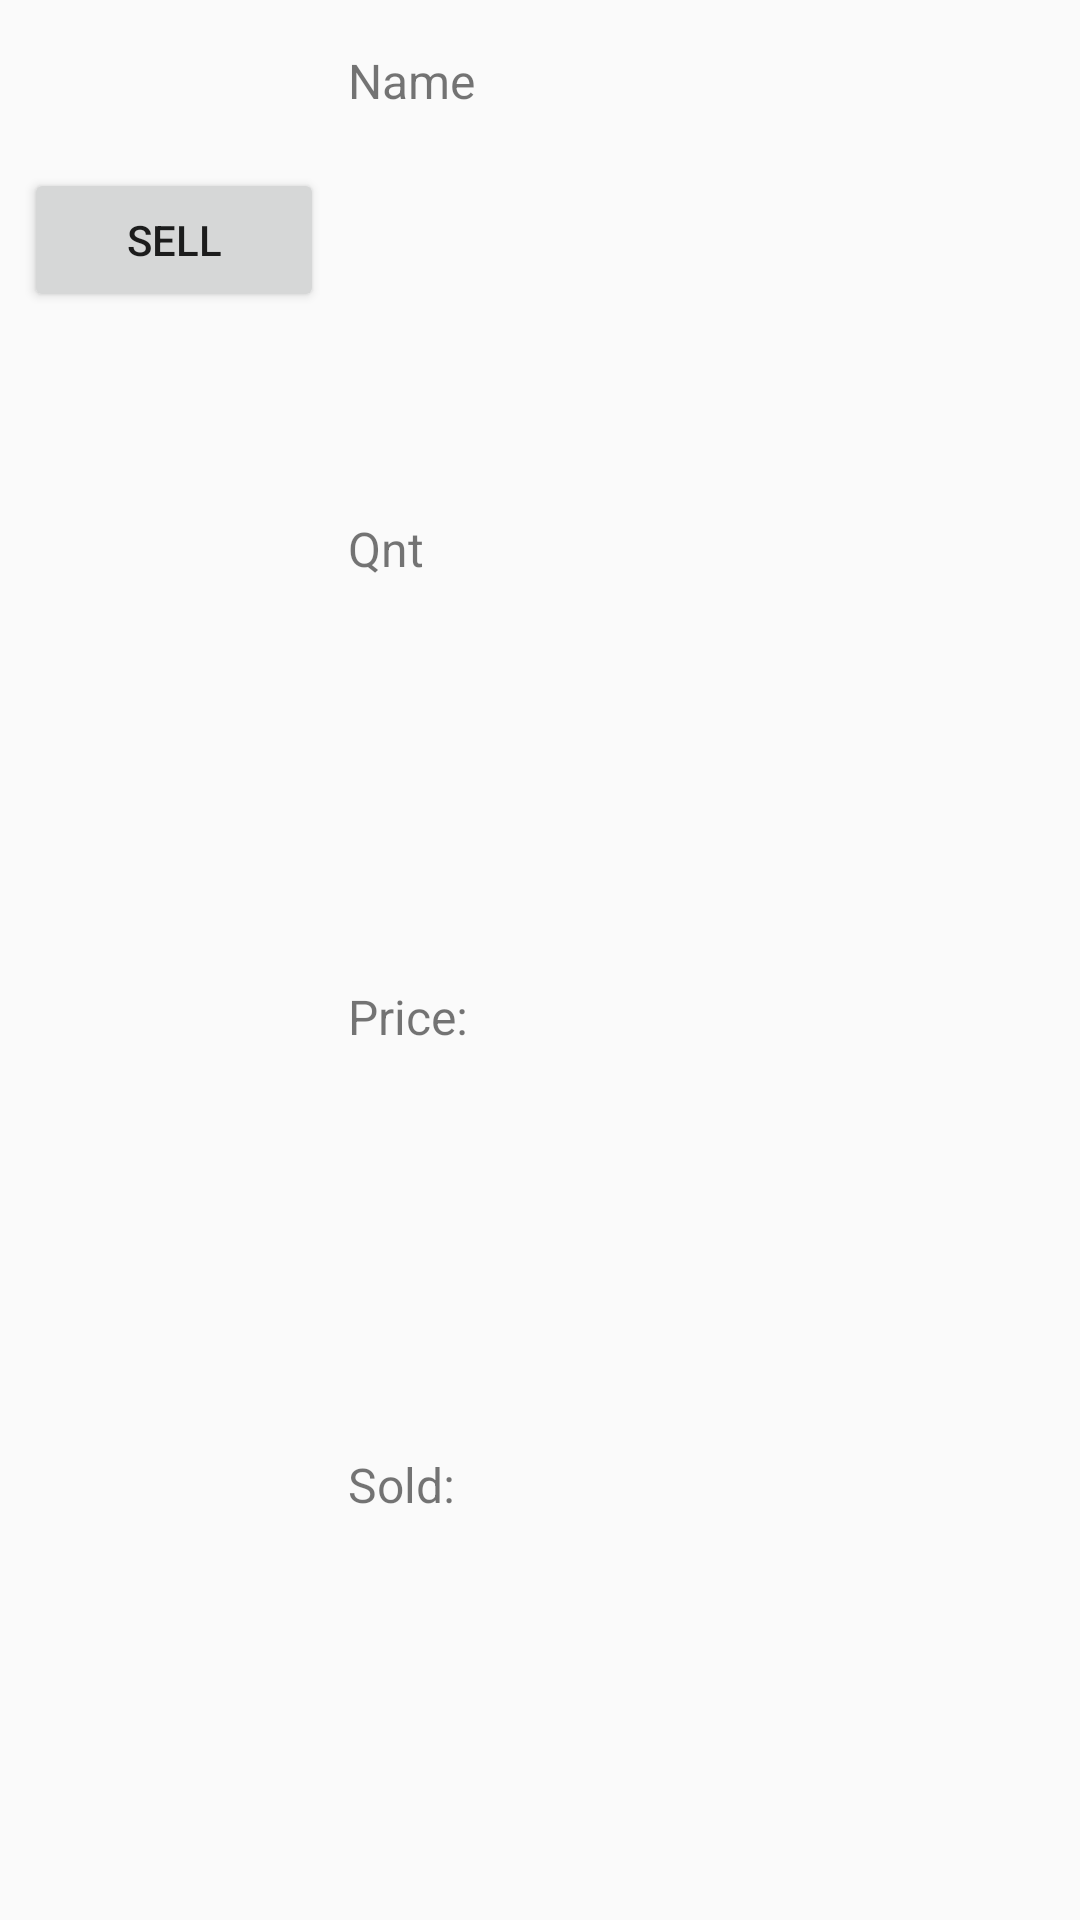

Android layout source for this screen:
<!-- AndroidManifest.xml: application theme AppTheme -->
<!-- res/layout/list.xml -->
<?xml version="1.0" encoding="utf-8"?>
<RelativeLayout xmlns:android="http://schemas.android.com/apk/res/android"
    xmlns:tools="http://schemas.android.com/tools"
    android:id="@+id/list_item"
    android:layout_width="match_parent"
    android:layout_height="@dimen/list_item_height"
    android:orientation="horizontal"
    android:padding="8dp"
    android:descendantFocusability="blocksDescendants">

    <LinearLayout
        android:id="@+id/text_container"
        style="@style/list_layout"
        android:layout_width="match_parent"
        android:layout_height="@dimen/list_item_height">

        <LinearLayout
            android:layout_width="match_parent"
            android:layout_height="wrap_content"
            android:layout_weight="1"
            android:orientation="horizontal">

            <TextView
                style="@style/list_text_label"
                android:layout_width="@dimen/list_text_view"
                android:text="Name"
                android:layout_height="wrap_content" />

            <TextView
                android:id="@+id/list_product_name"
                style="@style/list_text_view"
                android:layout_width="@dimen/list_text_view"
                android:layout_height="wrap_content" />

        </LinearLayout>

        <LinearLayout
            android:layout_width="match_parent"
            android:layout_height="wrap_content"
            android:layout_weight="1"
            android:orientation="horizontal">

            <TextView
                style="@style/list_text_label"
                android:layout_width="@dimen/list_text_view"
                android:text="Qnt"
                android:layout_height="wrap_content" />

            <TextView
                android:id="@+id/list_product_stock"
                style="@style/list_text_view"
                android:layout_width="@dimen/list_text_view"
                android:layout_height="wrap_content" />
        </LinearLayout>

        <LinearLayout
            android:layout_width="match_parent"
            android:layout_height="wrap_content"
            android:layout_weight="1"
            android:orientation="horizontal">

            <TextView
                style="@style/list_text_label"
                android:layout_width="@dimen/list_text_view"
                android:text="Price:"
                android:layout_height="wrap_content" />

            <TextView
                android:id="@+id/list_product_price"
                style="@style/list_text_view"
                android:layout_width="@dimen/list_text_view"
                android:layout_height="wrap_content" />

        </LinearLayout>

        <LinearLayout
            android:layout_width="match_parent"
            android:layout_height="wrap_content"
            android:layout_weight="1"
            android:orientation="horizontal">

            <TextView
                style="@style/list_text_label"
                android:layout_width="@dimen/list_text_view"
                android:text="@string/item_sold"
                android:layout_height="wrap_content" />

            <TextView
                android:id="@+id/list_product_sold"
                style="@style/list_text_view"
                android:layout_width="@dimen/list_text_view"
                android:layout_height="wrap_content" />

        </LinearLayout>

    </LinearLayout>

    <LinearLayout
        android:id="@+id/thumb_and_btn"
        android:layout_width="@dimen/thumb_width"
        android:layout_height="@dimen/list_item_height"
        android:orientation="vertical"
        android:layout_alignParentTop="true"
        android:layout_alignParentLeft="true"
        android:layout_alignParentStart="true">

        <Button
            android:id="@+id/list_sell_btn"
            android:layout_width="@dimen/thumb_width"
            android:layout_height="48dp"
            android:layout_marginTop="48dp"
            android:text="sell" />

    </LinearLayout>

</RelativeLayout>
<!-- resources referenced by this layout -->
<resources>
  <dimen name="list_item_height">160dp</dimen>
  <dimen name="list_text_view">0dp</dimen>
  <dimen name="thumb_width">100dp</dimen>
  <string name="item_sold">Sold: </string>
  <style name="list_layout">
          <item name="android:layout_alignParentBottom">true</item>
          <item name="android:layout_alignParentRight">true</item>
          <item name="android:layout_alignParentTop">true</item>
          <item name="android:layout_toRightOf">@id/thumb_and_btn</item>
          <item name="android:orientation">vertical</item>
          <item name="android:paddingLeft">@dimen/activity_default_padding</item>
          <item name="android:paddingRight">@dimen/activity_default_padding</item>
  
      </style>
  <style name="list_text_label">
          <item name="android:layout_height">wrap_content</item>
          <item name="android:layout_weight">1</item>
          <item name="android:textSize">16sp</item>
          <item name="android:paddingTop">@dimen/activity_default_padding</item>
          <item name="android:paddingBottom">@dimen/activity_default_padding</item>
      </style>
  <style name="list_text_view">
          <item name="android:layout_height">wrap_content</item>
          <item name="android:layout_weight">2</item>
          <item name="android:textSize">16sp</item>
          <item name="android:gravity">right</item>
          <item name="android:paddingTop">@dimen/activity_default_padding</item>
          <item name="android:paddingBottom">@dimen/activity_default_padding</item>
      </style>
  <style name="AppTheme" parent="Theme.AppCompat.Light.DarkActionBar">
          
          <item name="colorPrimary">@color/colorPrimary</item>
          <item name="colorPrimaryDark">@color/colorPrimaryDark</item>
          <item name="colorAccent">@color/colorAccent</item>
      </style>
  <dimen name="activity_default_padding">8dp</dimen>
  <!-- not gathered from this repository: default colours our renderer supplied (Android Studio template values) -->
  <color name="colorPrimary">#FF6200EE</color>
  <color name="colorPrimaryDark">#FF3700B3</color>
  <color name="colorAccent">#FF03DAC5</color>
</resources>
